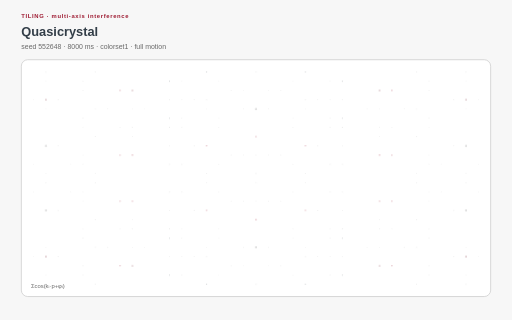
t = 0.00 s
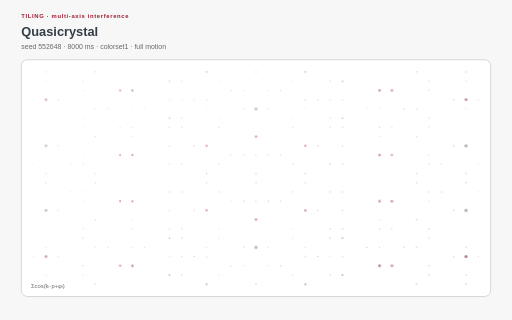
t = 1.48 s
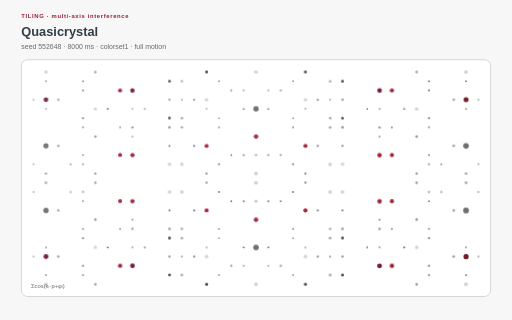
t = 2.90 s
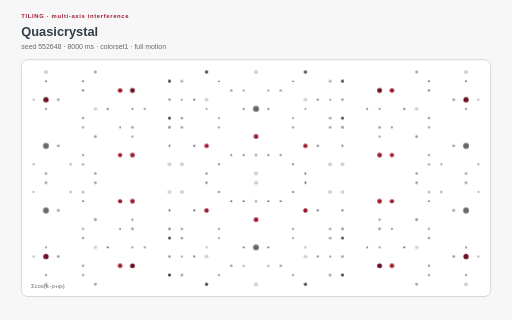
t = 4.24 s
t = 5.64 s: frame unchanged from t = 4.24 s, image omitted
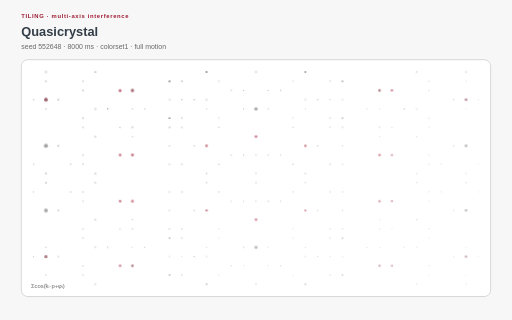
t = 7.04 s

The animated SVG that drew these frames (rendered in a browser with its animation timeline set to each time). Animation: 17 CSS @keyframes rules; one cycle of 8.52 s, repeats indefinitely.

<?xml version="1.0" encoding="UTF-8"?>
<svg xmlns="http://www.w3.org/2000/svg" xmlns:xlink="http://www.w3.org/1999/xlink" viewBox="0 0 960 600" width="960" height="600" role="img" aria-labelledby="quasicrystal-title quasicrystal-desc" data-procedural-svg-version="1" data-pattern-id="procedural-svg-quasicrystal" data-example-id="quasicrystal" data-family="tiling" data-renderer="tiling" data-variant="5" data-pattern-revision="1" data-seed="552648" data-palette="colorset1" data-motion="full" data-motion-engine="css" data-duration-ms="8000" data-loop="true" data-loop-contract="master-phase" data-reduced-motion-fallback="layered" data-driver="generated wave samples" data-technique="multi-axis interference" data-deterministic="true" data-standalone="true" data-parameter-values="{}" data-parameter-hash="45c95bd5b5e3fe94363211046a625eb5797765fa7d8ad308f0abb46584a48c30">
  <title id="quasicrystal-title">Quasicrystal</title>
  <desc id="quasicrystal-desc">Several evenly rotated plane waves combine into a non-periodic-looking thresholded dot field. Deterministic seed 552648; full motion.</desc>

  <style>:root{color-scheme:light}
*{box-sizing:border-box}
.psvg-panel{fill:#ffffff;stroke:#cfcfcf;stroke-width:1.5}
.psvg-guide{fill:none;stroke:#cfcfcf;stroke-width:2}
.psvg-title{font:700 24px Arial,sans-serif;fill:#333e48}
.psvg-subtitle{font:13px Arial,sans-serif;fill:#696969}
.psvg-kicker{font:700 11px Arial,sans-serif;letter-spacing:1.222px;fill:#9e1b32}
.psvg-label{font:600 13px Arial,sans-serif;fill:#333e48}
.psvg-node-label{font:700 10px Arial,sans-serif;fill:#ffffff;pointer-events:none}
.psvg-note{font:11px Arial,sans-serif;fill:#696969}
.psvg-cell,.psvg-art circle,.psvg-art rect,.psvg-art path,.psvg-art polygon{transform-box:fill-box;transform-origin:center}
.psvg-reduced-layer{display:none}

@keyframes psvg-wave{0%,100%{transform:scale(.72);opacity:.42}50%{transform:scale(1.28);opacity:1}}
@keyframes psvg-travel{0%,100%{transform:translateX(0)}50%{transform:translateX(var(--psvg-distance))}}
@keyframes psvg-travel-overshoot{0%,100%{transform:translateX(0)}8%,92%{transform:translateX(-14px)}45%,55%{transform:translateX(calc(var(--psvg-distance) + 18px))}50%{transform:translateX(var(--psvg-distance))}}
@keyframes psvg-travel-asymmetric{0%,100%{transform:translateX(0)}28%,66%{transform:translateX(var(--psvg-distance))}}
@keyframes psvg-crossfade-a{0%,100%{opacity:.18;transform:scale(.86)}50%{opacity:.78;transform:scale(1.06)}}
@keyframes psvg-crossfade-b{0%,100%{opacity:.78;transform:scale(1.06)}50%{opacity:.18;transform:scale(.86)}}
@keyframes psvg-parallax{0%,100%{transform:translateX(calc(var(--psvg-shift)*-1))}50%{transform:translateX(var(--psvg-shift))}}
@keyframes psvg-draw{0%,10%,100%{stroke-dasharray:1;stroke-dashoffset:1}55%,78%{stroke-dasharray:1;stroke-dashoffset:0}}
@keyframes psvg-conveyor{to{stroke-dashoffset:-1}}
@keyframes psvg-trim{0%{stroke-dasharray:.16 .84;stroke-dashoffset:.2}100%{stroke-dasharray:.16 .84;stroke-dashoffset:-.8}}
@keyframes psvg-ribbon{0%,100%{transform:translateX(-9px);opacity:.4}50%{transform:translateX(9px);opacity:.9}}
@keyframes psvg-contour{0%,100%{transform:scale(.88);opacity:.18}50%{transform:scale(1.1);opacity:.62}}
@keyframes psvg-cell-state{0%,100%{opacity:.28}50%{opacity:.95}}
@keyframes psvg-rd{0%,100%{opacity:.35}50%{opacity:1}}
@keyframes psvg-seed{0%,8%,100%{transform:scale(.35);opacity:.25}48%,78%{transform:scale(1);opacity:1}}
@keyframes psvg-tile-wave{0%,100%{transform:scale(.72) rotate(0deg);opacity:.32}50%{transform:scale(1.12) rotate(45deg);opacity:.92}}
@keyframes psvg-state-card{0%,18%,100%{opacity:.38;transform:scale(.94)}35%,58%{opacity:1;transform:scale(1.08)}75%{opacity:.62;transform:scale(1)}}

@media(prefers-reduced-motion:reduce){.psvg-motion-layer{display:none!important}.psvg-reduced-layer{display:inline!important}*{animation:none!important}}</style>
  <rect width="960" height="600" fill="#f7f7f7"/>
  <text class="psvg-kicker" x="40" y="34">TILING · multi-axis interference</text>
  <text class="psvg-title" x="40" y="68">Quasicrystal</text>
  <text class="psvg-subtitle" x="40" y="92">seed 552648 · 8000 ms · colorset1 · full motion</text>
  <g class="psvg-motion-layer" data-motion-layer="animated"><rect class="psvg-panel" x="40" y="112" width="880" height="444" rx="12"/><g class="psvg-art" data-role="procedural-art"><circle cx="86.167" cy="135" r="3.664" fill="#cfcfcf" style="animation:psvg-seed 8000ms ease-in-out -9ms infinite both"/><circle cx="178.833" cy="135" r="2.653" fill="#9c9c9c" style="animation:psvg-seed 8000ms ease-in-out -45ms infinite both"/><circle cx="387.333" cy="135" r="2.959" fill="#333e48" style="animation:psvg-seed 8000ms ease-in-out -126ms infinite both"/><circle cx="480" cy="135" r="3.686" fill="#cfcfcf" style="animation:psvg-seed 8000ms ease-in-out -162ms infinite both"/><circle cx="572.667" cy="135" r="2.959" fill="#333e48" style="animation:psvg-seed 8000ms ease-in-out -198ms infinite both"/><circle cx="781.167" cy="135" r="2.653" fill="#9c9c9c" style="animation:psvg-seed 8000ms ease-in-out -279ms infinite both"/><circle cx="873.833" cy="135" r="3.664" fill="#cfcfcf" style="animation:psvg-seed 8000ms ease-in-out -315ms infinite both"/><circle cx="86.167" cy="152.304" r="1.687" fill="#696969" style="animation:psvg-seed 8000ms ease-in-out -18ms infinite both"/><circle cx="155.667" cy="152.304" r="1.836" fill="#696969" style="animation:psvg-seed 8000ms ease-in-out -45ms infinite both"/><circle cx="317.833" cy="152.304" r="2.798" fill="#333e48" style="animation:psvg-seed 8000ms ease-in-out -108ms infinite both"/><circle cx="341" cy="152.304" r="2.471" fill="#9c9c9c" style="animation:psvg-seed 8000ms ease-in-out -117ms infinite both"/><circle cx="410.5" cy="152.304" r="1.587" fill="#696969" style="animation:psvg-seed 8000ms ease-in-out -144ms infinite both"/><circle cx="549.5" cy="152.304" r="1.587" fill="#696969" style="animation:psvg-seed 8000ms ease-in-out -198ms infinite both"/><circle cx="619" cy="152.304" r="2.471" fill="#9c9c9c" style="animation:psvg-seed 8000ms ease-in-out -225ms infinite both"/><circle cx="642.167" cy="152.304" r="2.798" fill="#333e48" style="animation:psvg-seed 8000ms ease-in-out -234ms infinite both"/><circle cx="804.333" cy="152.304" r="1.836" fill="#696969" style="animation:psvg-seed 8000ms ease-in-out -297ms infinite both"/><circle cx="873.833" cy="152.304" r="1.687" fill="#696969" style="animation:psvg-seed 8000ms ease-in-out -324ms infinite both"/><circle cx="155.667" cy="169.609" r="1.924" fill="#696969" style="animation:psvg-seed 8000ms ease-in-out -54ms infinite both"/><circle cx="225.167" cy="169.609" r="4.248" fill="#9e1b32" style="animation:psvg-seed 8000ms ease-in-out -81ms infinite both"/><circle cx="248.333" cy="169.609" r="4.651" fill="#6d1222" style="animation:psvg-seed 8000ms ease-in-out -90ms infinite both"/><circle cx="433.667" cy="169.609" r="2.271" fill="#9c9c9c" style="animation:psvg-seed 8000ms ease-in-out -162ms infinite both"/><circle cx="456.833" cy="169.609" r="1.596" fill="#696969" style="animation:psvg-seed 8000ms ease-in-out -171ms infinite both"/><circle cx="503.167" cy="169.609" r="1.596" fill="#696969" style="animation:psvg-seed 8000ms ease-in-out -189ms infinite both"/><circle cx="526.333" cy="169.609" r="2.271" fill="#9c9c9c" style="animation:psvg-seed 8000ms ease-in-out -198ms infinite both"/><circle cx="711.667" cy="169.609" r="4.651" fill="#6d1222" style="animation:psvg-seed 8000ms ease-in-out -270ms infinite both"/><circle cx="734.833" cy="169.609" r="4.248" fill="#9e1b32" style="animation:psvg-seed 8000ms ease-in-out -279ms infinite both"/><circle cx="804.333" cy="169.609" r="1.924" fill="#696969" style="animation:psvg-seed 8000ms ease-in-out -306ms infinite both"/><circle cx="63" cy="186.913" r="1.552" fill="#696969" style="animation:psvg-seed 8000ms ease-in-out -27ms infinite both"/><circle cx="86.167" cy="186.913" r="4.951" fill="#6d1222" style="animation:psvg-seed 8000ms ease-in-out -36ms infinite both"/><circle cx="109.333" cy="186.913" r="2.491" fill="#9c9c9c" style="animation:psvg-seed 8000ms ease-in-out -45ms infinite both"/><circle cx="317.833" cy="186.913" r="2.406" fill="#9c9c9c" style="animation:psvg-seed 8000ms ease-in-out -126ms infinite both"/><circle cx="341" cy="186.913" r="1.645" fill="#696969" style="animation:psvg-seed 8000ms ease-in-out -135ms infinite both"/><circle cx="364.167" cy="186.913" r="1.872" fill="#696969" style="animation:psvg-seed 8000ms ease-in-out -144ms infinite both"/><circle cx="387.333" cy="186.913" r="3.519" fill="#cfcfcf" style="animation:psvg-seed 8000ms ease-in-out -153ms infinite both"/><circle cx="572.667" cy="186.913" r="3.519" fill="#cfcfcf" style="animation:psvg-seed 8000ms ease-in-out -225ms infinite both"/><circle cx="595.833" cy="186.913" r="1.872" fill="#696969" style="animation:psvg-seed 8000ms ease-in-out -234ms infinite both"/><circle cx="619" cy="186.913" r="1.645" fill="#696969" style="animation:psvg-seed 8000ms ease-in-out -243ms infinite both"/><circle cx="642.167" cy="186.913" r="2.406" fill="#9c9c9c" style="animation:psvg-seed 8000ms ease-in-out -252ms infinite both"/><circle cx="850.667" cy="186.913" r="2.491" fill="#9c9c9c" style="animation:psvg-seed 8000ms ease-in-out -333ms infinite both"/><circle cx="873.833" cy="186.913" r="4.951" fill="#6d1222" style="animation:psvg-seed 8000ms ease-in-out -342ms infinite both"/><circle cx="897" cy="186.913" r="1.552" fill="#696969" style="animation:psvg-seed 8000ms ease-in-out -351ms infinite both"/><circle cx="86.167" cy="204.217" r="1.606" fill="#696969" style="animation:psvg-seed 8000ms ease-in-out -45ms infinite both"/><circle cx="178.833" cy="204.217" r="3.393" fill="#cfcfcf" style="animation:psvg-seed 8000ms ease-in-out -81ms infinite both"/><circle cx="202" cy="204.217" r="1.968" fill="#696969" style="animation:psvg-seed 8000ms ease-in-out -90ms infinite both"/><circle cx="248.333" cy="204.217" r="1.595" fill="#696969" style="animation:psvg-seed 8000ms ease-in-out -108ms infinite both"/><circle cx="271.5" cy="204.217" r="1.679" fill="#696969" style="animation:psvg-seed 8000ms ease-in-out -117ms infinite both"/><circle cx="387.333" cy="204.217" r="1.534" fill="#696969" style="animation:psvg-seed 8000ms ease-in-out -162ms infinite both"/><circle cx="456.833" cy="204.217" r="1.798" fill="#696969" style="animation:psvg-seed 8000ms ease-in-out -189ms infinite both"/><circle cx="480" cy="204.217" r="5.526" fill="#696969" style="animation:psvg-seed 8000ms ease-in-out -198ms infinite both"/><circle cx="503.167" cy="204.217" r="1.798" fill="#696969" style="animation:psvg-seed 8000ms ease-in-out -207ms infinite both"/><circle cx="572.667" cy="204.217" r="1.534" fill="#696969" style="animation:psvg-seed 8000ms ease-in-out -234ms infinite both"/><circle cx="688.5" cy="204.217" r="1.679" fill="#696969" style="animation:psvg-seed 8000ms ease-in-out -279ms infinite both"/><circle cx="711.667" cy="204.217" r="1.595" fill="#696969" style="animation:psvg-seed 8000ms ease-in-out -288ms infinite both"/><circle cx="758" cy="204.217" r="1.968" fill="#696969" style="animation:psvg-seed 8000ms ease-in-out -306ms infinite both"/><circle cx="781.167" cy="204.217" r="3.393" fill="#cfcfcf" style="animation:psvg-seed 8000ms ease-in-out -315ms infinite both"/><circle cx="873.833" cy="204.217" r="1.606" fill="#696969" style="animation:psvg-seed 8000ms ease-in-out -351ms infinite both"/><circle cx="155.667" cy="221.522" r="1.925" fill="#696969" style="animation:psvg-seed 8000ms ease-in-out -81ms infinite both"/><circle cx="317.833" cy="221.522" r="2.764" fill="#333e48" style="animation:psvg-seed 8000ms ease-in-out -144ms infinite both"/><circle cx="341" cy="221.522" r="2.455" fill="#9c9c9c" style="animation:psvg-seed 8000ms ease-in-out -153ms infinite both"/><circle cx="410.5" cy="221.522" r="1.615" fill="#696969" style="animation:psvg-seed 8000ms ease-in-out -180ms infinite both"/><circle cx="549.5" cy="221.522" r="1.615" fill="#696969" style="animation:psvg-seed 8000ms ease-in-out -234ms infinite both"/><circle cx="619" cy="221.522" r="2.455" fill="#9c9c9c" style="animation:psvg-seed 8000ms ease-in-out -261ms infinite both"/><circle cx="642.167" cy="221.522" r="2.764" fill="#333e48" style="animation:psvg-seed 8000ms ease-in-out -270ms infinite both"/><circle cx="804.333" cy="221.522" r="1.925" fill="#696969" style="animation:psvg-seed 8000ms ease-in-out -333ms infinite both"/><circle cx="155.667" cy="238.826" r="2.142" fill="#9c9c9c" style="animation:psvg-seed 8000ms ease-in-out -90ms infinite both"/><circle cx="225.167" cy="238.826" r="1.68" fill="#696969" style="animation:psvg-seed 8000ms ease-in-out -117ms infinite both"/><circle cx="248.333" cy="238.826" r="2.506" fill="#9c9c9c" style="animation:psvg-seed 8000ms ease-in-out -126ms infinite both"/><circle cx="317.833" cy="238.826" r="2.694" fill="#9c9c9c" style="animation:psvg-seed 8000ms ease-in-out -153ms infinite both"/><circle cx="341" cy="238.826" r="2.432" fill="#9c9c9c" style="animation:psvg-seed 8000ms ease-in-out -162ms infinite both"/><circle cx="410.5" cy="238.826" r="1.687" fill="#696969" style="animation:psvg-seed 8000ms ease-in-out -189ms infinite both"/><circle cx="549.5" cy="238.826" r="1.687" fill="#696969" style="animation:psvg-seed 8000ms ease-in-out -243ms infinite both"/><circle cx="619" cy="238.826" r="2.432" fill="#9c9c9c" style="animation:psvg-seed 8000ms ease-in-out -270ms infinite both"/><circle cx="642.167" cy="238.826" r="2.694" fill="#9c9c9c" style="animation:psvg-seed 8000ms ease-in-out -279ms infinite both"/><circle cx="711.667" cy="238.826" r="2.506" fill="#9c9c9c" style="animation:psvg-seed 8000ms ease-in-out -306ms infinite both"/><circle cx="734.833" cy="238.826" r="1.68" fill="#696969" style="animation:psvg-seed 8000ms ease-in-out -315ms infinite both"/><circle cx="804.333" cy="238.826" r="2.142" fill="#9c9c9c" style="animation:psvg-seed 8000ms ease-in-out -342ms infinite both"/><circle cx="178.833" cy="256.13" r="2.651" fill="#9c9c9c" style="animation:psvg-seed 8000ms ease-in-out -108ms infinite both"/><circle cx="248.333" cy="256.13" r="1.654" fill="#696969" style="animation:psvg-seed 8000ms ease-in-out -135ms infinite both"/><circle cx="480" cy="256.13" r="4.439" fill="#9e1b32" style="animation:psvg-seed 8000ms ease-in-out -225ms infinite both"/><circle cx="711.667" cy="256.13" r="1.654" fill="#696969" style="animation:psvg-seed 8000ms ease-in-out -315ms infinite both"/><circle cx="781.167" cy="256.13" r="2.651" fill="#9c9c9c" style="animation:psvg-seed 8000ms ease-in-out -342ms infinite both"/><circle cx="86.167" cy="273.435" r="5.52" fill="#696969" style="animation:psvg-seed 8000ms ease-in-out -81ms infinite both"/><circle cx="109.333" cy="273.435" r="2.567" fill="#9c9c9c" style="animation:psvg-seed 8000ms ease-in-out -90ms infinite both"/><circle cx="317.833" cy="273.435" r="1.936" fill="#696969" style="animation:psvg-seed 8000ms ease-in-out -171ms infinite both"/><circle cx="364.167" cy="273.435" r="2.021" fill="#696969" style="animation:psvg-seed 8000ms ease-in-out -189ms infinite both"/><circle cx="387.333" cy="273.435" r="4.11" fill="#9e1b32" style="animation:psvg-seed 8000ms ease-in-out -198ms infinite both"/><circle cx="572.667" cy="273.435" r="4.11" fill="#9e1b32" style="animation:psvg-seed 8000ms ease-in-out -270ms infinite both"/><circle cx="595.833" cy="273.435" r="2.021" fill="#696969" style="animation:psvg-seed 8000ms ease-in-out -279ms infinite both"/><circle cx="642.167" cy="273.435" r="1.936" fill="#696969" style="animation:psvg-seed 8000ms ease-in-out -297ms infinite both"/><circle cx="850.667" cy="273.435" r="2.567" fill="#9c9c9c" style="animation:psvg-seed 8000ms ease-in-out -378ms infinite both"/><circle cx="873.833" cy="273.435" r="5.52" fill="#696969" style="animation:psvg-seed 8000ms ease-in-out -387ms infinite both"/><circle cx="155.667" cy="290.739" r="1.643" fill="#696969" style="animation:psvg-seed 8000ms ease-in-out -117ms infinite both"/><circle cx="225.167" cy="290.739" r="4.025" fill="#9e1b32" style="animation:psvg-seed 8000ms ease-in-out -144ms infinite both"/><circle cx="248.333" cy="290.739" r="4.432" fill="#9e1b32" style="animation:psvg-seed 8000ms ease-in-out -153ms infinite both"/><circle cx="433.667" cy="290.739" r="1.79" fill="#696969" style="animation:psvg-seed 8000ms ease-in-out -225ms infinite both"/><circle cx="456.833" cy="290.739" r="1.833" fill="#696969" style="animation:psvg-seed 8000ms ease-in-out -234ms infinite both"/><circle cx="480" cy="290.739" r="2.298" fill="#9c9c9c" style="animation:psvg-seed 8000ms ease-in-out -243ms infinite both"/><circle cx="503.167" cy="290.739" r="1.833" fill="#696969" style="animation:psvg-seed 8000ms ease-in-out -252ms infinite both"/><circle cx="526.333" cy="290.739" r="1.79" fill="#696969" style="animation:psvg-seed 8000ms ease-in-out -261ms infinite both"/><circle cx="711.667" cy="290.739" r="4.432" fill="#9e1b32" style="animation:psvg-seed 8000ms ease-in-out -333ms infinite both"/><circle cx="734.833" cy="290.739" r="4.025" fill="#9e1b32" style="animation:psvg-seed 8000ms ease-in-out -342ms infinite both"/><circle cx="804.333" cy="290.739" r="1.643" fill="#696969" style="animation:psvg-seed 8000ms ease-in-out -369ms infinite both"/><circle cx="63" cy="308.043" r="1.505" fill="#696969" style="animation:psvg-seed 8000ms ease-in-out -90ms infinite both"/><circle cx="132.5" cy="308.043" r="2.103" fill="#9c9c9c" style="animation:psvg-seed 8000ms ease-in-out -117ms infinite both"/><circle cx="155.667" cy="308.043" r="2.227" fill="#9c9c9c" style="animation:psvg-seed 8000ms ease-in-out -126ms infinite both"/><circle cx="317.833" cy="308.043" r="3.544" fill="#cfcfcf" style="animation:psvg-seed 8000ms ease-in-out -189ms infinite both"/><circle cx="341" cy="308.043" r="3.641" fill="#cfcfcf" style="animation:psvg-seed 8000ms ease-in-out -198ms infinite both"/><circle cx="410.5" cy="308.043" r="1.837" fill="#696969" style="animation:psvg-seed 8000ms ease-in-out -225ms infinite both"/><circle cx="549.5" cy="308.043" r="1.837" fill="#696969" style="animation:psvg-seed 8000ms ease-in-out -279ms infinite both"/><circle cx="619" cy="308.043" r="3.641" fill="#cfcfcf" style="animation:psvg-seed 8000ms ease-in-out -306ms infinite both"/><circle cx="642.167" cy="308.043" r="3.544" fill="#cfcfcf" style="animation:psvg-seed 8000ms ease-in-out -315ms infinite both"/><circle cx="804.333" cy="308.043" r="2.227" fill="#9c9c9c" style="animation:psvg-seed 8000ms ease-in-out -378ms infinite both"/><circle cx="827.5" cy="308.043" r="2.103" fill="#9c9c9c" style="animation:psvg-seed 8000ms ease-in-out -387ms infinite both"/><circle cx="897" cy="308.043" r="1.505" fill="#696969" style="animation:psvg-seed 8000ms ease-in-out -414ms infinite both"/><circle cx="86.167" cy="325.348" r="2.5" fill="#9c9c9c" style="animation:psvg-seed 8000ms ease-in-out -108ms infinite both"/><circle cx="178.833" cy="325.348" r="2.482" fill="#9c9c9c" style="animation:psvg-seed 8000ms ease-in-out -144ms infinite both"/><circle cx="387.333" cy="325.348" r="2.02" fill="#696969" style="animation:psvg-seed 8000ms ease-in-out -225ms infinite both"/><circle cx="480" cy="325.348" r="3.817" fill="#cfcfcf" style="animation:psvg-seed 8000ms ease-in-out -261ms infinite both"/><circle cx="572.667" cy="325.348" r="2.02" fill="#696969" style="animation:psvg-seed 8000ms ease-in-out -297ms infinite both"/><circle cx="781.167" cy="325.348" r="2.482" fill="#9c9c9c" style="animation:psvg-seed 8000ms ease-in-out -378ms infinite both"/><circle cx="873.833" cy="325.348" r="2.5" fill="#9c9c9c" style="animation:psvg-seed 8000ms ease-in-out -414ms infinite both"/><circle cx="86.167" cy="342.652" r="2.5" fill="#9c9c9c" style="animation:psvg-seed 8000ms ease-in-out -117ms infinite both"/><circle cx="178.833" cy="342.652" r="2.482" fill="#9c9c9c" style="animation:psvg-seed 8000ms ease-in-out -153ms infinite both"/><circle cx="387.333" cy="342.652" r="2.02" fill="#696969" style="animation:psvg-seed 8000ms ease-in-out -234ms infinite both"/><circle cx="480" cy="342.652" r="3.817" fill="#cfcfcf" style="animation:psvg-seed 8000ms ease-in-out -270ms infinite both"/><circle cx="572.667" cy="342.652" r="2.02" fill="#696969" style="animation:psvg-seed 8000ms ease-in-out -306ms infinite both"/><circle cx="781.167" cy="342.652" r="2.482" fill="#9c9c9c" style="animation:psvg-seed 8000ms ease-in-out -387ms infinite both"/><circle cx="873.833" cy="342.652" r="2.5" fill="#9c9c9c" style="animation:psvg-seed 8000ms ease-in-out -423ms infinite both"/><circle cx="63" cy="359.957" r="1.505" fill="#696969" style="animation:psvg-seed 8000ms ease-in-out -117ms infinite both"/><circle cx="132.5" cy="359.957" r="2.103" fill="#9c9c9c" style="animation:psvg-seed 8000ms ease-in-out -144ms infinite both"/><circle cx="155.667" cy="359.957" r="2.227" fill="#9c9c9c" style="animation:psvg-seed 8000ms ease-in-out -153ms infinite both"/><circle cx="317.833" cy="359.957" r="3.544" fill="#cfcfcf" style="animation:psvg-seed 8000ms ease-in-out -216ms infinite both"/><circle cx="341" cy="359.957" r="3.641" fill="#cfcfcf" style="animation:psvg-seed 8000ms ease-in-out -225ms infinite both"/><circle cx="410.5" cy="359.957" r="1.837" fill="#696969" style="animation:psvg-seed 8000ms ease-in-out -252ms infinite both"/><circle cx="549.5" cy="359.957" r="1.837" fill="#696969" style="animation:psvg-seed 8000ms ease-in-out -306ms infinite both"/><circle cx="619" cy="359.957" r="3.641" fill="#cfcfcf" style="animation:psvg-seed 8000ms ease-in-out -333ms infinite both"/><circle cx="642.167" cy="359.957" r="3.544" fill="#cfcfcf" style="animation:psvg-seed 8000ms ease-in-out -342ms infinite both"/><circle cx="804.333" cy="359.957" r="2.227" fill="#9c9c9c" style="animation:psvg-seed 8000ms ease-in-out -405ms infinite both"/><circle cx="827.5" cy="359.957" r="2.103" fill="#9c9c9c" style="animation:psvg-seed 8000ms ease-in-out -414ms infinite both"/><circle cx="897" cy="359.957" r="1.505" fill="#696969" style="animation:psvg-seed 8000ms ease-in-out -441ms infinite both"/><circle cx="155.667" cy="377.261" r="1.643" fill="#696969" style="animation:psvg-seed 8000ms ease-in-out -162ms infinite both"/><circle cx="225.167" cy="377.261" r="4.025" fill="#9e1b32" style="animation:psvg-seed 8000ms ease-in-out -189ms infinite both"/><circle cx="248.333" cy="377.261" r="4.432" fill="#9e1b32" style="animation:psvg-seed 8000ms ease-in-out -198ms infinite both"/><circle cx="433.667" cy="377.261" r="1.79" fill="#696969" style="animation:psvg-seed 8000ms ease-in-out -270ms infinite both"/><circle cx="456.833" cy="377.261" r="1.833" fill="#696969" style="animation:psvg-seed 8000ms ease-in-out -279ms infinite both"/><circle cx="480" cy="377.261" r="2.298" fill="#9c9c9c" style="animation:psvg-seed 8000ms ease-in-out -288ms infinite both"/><circle cx="503.167" cy="377.261" r="1.833" fill="#696969" style="animation:psvg-seed 8000ms ease-in-out -297ms infinite both"/><circle cx="526.333" cy="377.261" r="1.79" fill="#696969" style="animation:psvg-seed 8000ms ease-in-out -306ms infinite both"/><circle cx="711.667" cy="377.261" r="4.432" fill="#9e1b32" style="animation:psvg-seed 8000ms ease-in-out -378ms infinite both"/><circle cx="734.833" cy="377.261" r="4.025" fill="#9e1b32" style="animation:psvg-seed 8000ms ease-in-out -387ms infinite both"/><circle cx="804.333" cy="377.261" r="1.643" fill="#696969" style="animation:psvg-seed 8000ms ease-in-out -414ms infinite both"/><circle cx="86.167" cy="394.565" r="5.52" fill="#696969" style="animation:psvg-seed 8000ms ease-in-out -144ms infinite both"/><circle cx="109.333" cy="394.565" r="2.567" fill="#9c9c9c" style="animation:psvg-seed 8000ms ease-in-out -153ms infinite both"/><circle cx="317.833" cy="394.565" r="1.936" fill="#696969" style="animation:psvg-seed 8000ms ease-in-out -234ms infinite both"/><circle cx="364.167" cy="394.565" r="2.021" fill="#696969" style="animation:psvg-seed 8000ms ease-in-out -252ms infinite both"/><circle cx="387.333" cy="394.565" r="4.11" fill="#9e1b32" style="animation:psvg-seed 8000ms ease-in-out -261ms infinite both"/><circle cx="572.667" cy="394.565" r="4.11" fill="#9e1b32" style="animation:psvg-seed 8000ms ease-in-out -333ms infinite both"/><circle cx="595.833" cy="394.565" r="2.021" fill="#696969" style="animation:psvg-seed 8000ms ease-in-out -342ms infinite both"/><circle cx="642.167" cy="394.565" r="1.936" fill="#696969" style="animation:psvg-seed 8000ms ease-in-out -360ms infinite both"/><circle cx="850.667" cy="394.565" r="2.567" fill="#9c9c9c" style="animation:psvg-seed 8000ms ease-in-out -441ms infinite both"/><circle cx="873.833" cy="394.565" r="5.52" fill="#696969" style="animation:psvg-seed 8000ms ease-in-out -450ms infinite both"/><circle cx="178.833" cy="411.87" r="2.651" fill="#9c9c9c" style="animation:psvg-seed 8000ms ease-in-out -189ms infinite both"/><circle cx="248.333" cy="411.87" r="1.654" fill="#696969" style="animation:psvg-seed 8000ms ease-in-out -216ms infinite both"/><circle cx="480" cy="411.87" r="4.439" fill="#9e1b32" style="animation:psvg-seed 8000ms ease-in-out -306ms infinite both"/><circle cx="711.667" cy="411.87" r="1.654" fill="#696969" style="animation:psvg-seed 8000ms ease-in-out -396ms infinite both"/><circle cx="781.167" cy="411.87" r="2.651" fill="#9c9c9c" style="animation:psvg-seed 8000ms ease-in-out -423ms infinite both"/><circle cx="155.667" cy="429.174" r="2.142" fill="#9c9c9c" style="animation:psvg-seed 8000ms ease-in-out -189ms infinite both"/><circle cx="225.167" cy="429.174" r="1.68" fill="#696969" style="animation:psvg-seed 8000ms ease-in-out -216ms infinite both"/><circle cx="248.333" cy="429.174" r="2.506" fill="#9c9c9c" style="animation:psvg-seed 8000ms ease-in-out -225ms infinite both"/><circle cx="317.833" cy="429.174" r="2.694" fill="#9c9c9c" style="animation:psvg-seed 8000ms ease-in-out -252ms infinite both"/><circle cx="341" cy="429.174" r="2.432" fill="#9c9c9c" style="animation:psvg-seed 8000ms ease-in-out -261ms infinite both"/><circle cx="410.5" cy="429.174" r="1.687" fill="#696969" style="animation:psvg-seed 8000ms ease-in-out -288ms infinite both"/><circle cx="549.5" cy="429.174" r="1.687" fill="#696969" style="animation:psvg-seed 8000ms ease-in-out -342ms infinite both"/><circle cx="619" cy="429.174" r="2.432" fill="#9c9c9c" style="animation:psvg-seed 8000ms ease-in-out -369ms infinite both"/><circle cx="642.167" cy="429.174" r="2.694" fill="#9c9c9c" style="animation:psvg-seed 8000ms ease-in-out -378ms infinite both"/><circle cx="711.667" cy="429.174" r="2.506" fill="#9c9c9c" style="animation:psvg-seed 8000ms ease-in-out -405ms infinite both"/><circle cx="734.833" cy="429.174" r="1.68" fill="#696969" style="animation:psvg-seed 8000ms ease-in-out -414ms infinite both"/><circle cx="804.333" cy="429.174" r="2.142" fill="#9c9c9c" style="animation:psvg-seed 8000ms ease-in-out -441ms infinite both"/><circle cx="155.667" cy="446.478" r="1.925" fill="#696969" style="animation:psvg-seed 8000ms ease-in-out -198ms infinite both"/><circle cx="317.833" cy="446.478" r="2.764" fill="#333e48" style="animation:psvg-seed 8000ms ease-in-out -261ms infinite both"/><circle cx="341" cy="446.478" r="2.455" fill="#9c9c9c" style="animation:psvg-seed 8000ms ease-in-out -270ms infinite both"/><circle cx="410.5" cy="446.478" r="1.615" fill="#696969" style="animation:psvg-seed 8000ms ease-in-out -297ms infinite both"/><circle cx="549.5" cy="446.478" r="1.615" fill="#696969" style="animation:psvg-seed 8000ms ease-in-out -351ms infinite both"/><circle cx="619" cy="446.478" r="2.455" fill="#9c9c9c" style="animation:psvg-seed 8000ms ease-in-out -378ms infinite both"/><circle cx="642.167" cy="446.478" r="2.764" fill="#333e48" style="animation:psvg-seed 8000ms ease-in-out -387ms infinite both"/><circle cx="804.333" cy="446.478" r="1.925" fill="#696969" style="animation:psvg-seed 8000ms ease-in-out -450ms infinite both"/><circle cx="86.167" cy="463.783" r="1.606" fill="#696969" style="animation:psvg-seed 8000ms ease-in-out -180ms infinite both"/><circle cx="178.833" cy="463.783" r="3.393" fill="#cfcfcf" style="animation:psvg-seed 8000ms ease-in-out -216ms infinite both"/><circle cx="202" cy="463.783" r="1.968" fill="#696969" style="animation:psvg-seed 8000ms ease-in-out -225ms infinite both"/><circle cx="248.333" cy="463.783" r="1.595" fill="#696969" style="animation:psvg-seed 8000ms ease-in-out -243ms infinite both"/><circle cx="271.5" cy="463.783" r="1.679" fill="#696969" style="animation:psvg-seed 8000ms ease-in-out -252ms infinite both"/><circle cx="387.333" cy="463.783" r="1.534" fill="#696969" style="animation:psvg-seed 8000ms ease-in-out -297ms infinite both"/><circle cx="456.833" cy="463.783" r="1.798" fill="#696969" style="animation:psvg-seed 8000ms ease-in-out -324ms infinite both"/><circle cx="480" cy="463.783" r="5.526" fill="#696969" style="animation:psvg-seed 8000ms ease-in-out -333ms infinite both"/><circle cx="503.167" cy="463.783" r="1.798" fill="#696969" style="animation:psvg-seed 8000ms ease-in-out -342ms infinite both"/><circle cx="572.667" cy="463.783" r="1.534" fill="#696969" style="animation:psvg-seed 8000ms ease-in-out -369ms infinite both"/><circle cx="688.5" cy="463.783" r="1.679" fill="#696969" style="animation:psvg-seed 8000ms ease-in-out -414ms infinite both"/><circle cx="711.667" cy="463.783" r="1.595" fill="#696969" style="animation:psvg-seed 8000ms ease-in-out -423ms infinite both"/><circle cx="758" cy="463.783" r="1.968" fill="#696969" style="animation:psvg-seed 8000ms ease-in-out -441ms infinite both"/><circle cx="781.167" cy="463.783" r="3.393" fill="#cfcfcf" style="animation:psvg-seed 8000ms ease-in-out -450ms infinite both"/><circle cx="873.833" cy="463.783" r="1.606" fill="#696969" style="animation:psvg-seed 8000ms ease-in-out -486ms infinite both"/><circle cx="63" cy="481.087" r="1.552" fill="#696969" style="animation:psvg-seed 8000ms ease-in-out -180ms infinite both"/><circle cx="86.167" cy="481.087" r="4.951" fill="#6d1222" style="animation:psvg-seed 8000ms ease-in-out -189ms infinite both"/><circle cx="109.333" cy="481.087" r="2.491" fill="#9c9c9c" style="animation:psvg-seed 8000ms ease-in-out -198ms infinite both"/><circle cx="317.833" cy="481.087" r="2.406" fill="#9c9c9c" style="animation:psvg-seed 8000ms ease-in-out -279ms infinite both"/><circle cx="341" cy="481.087" r="1.645" fill="#696969" style="animation:psvg-seed 8000ms ease-in-out -288ms infinite both"/><circle cx="364.167" cy="481.087" r="1.872" fill="#696969" style="animation:psvg-seed 8000ms ease-in-out -297ms infinite both"/><circle cx="387.333" cy="481.087" r="3.519" fill="#cfcfcf" style="animation:psvg-seed 8000ms ease-in-out -306ms infinite both"/><circle cx="572.667" cy="481.087" r="3.519" fill="#cfcfcf" style="animation:psvg-seed 8000ms ease-in-out -378ms infinite both"/><circle cx="595.833" cy="481.087" r="1.872" fill="#696969" style="animation:psvg-seed 8000ms ease-in-out -387ms infinite both"/><circle cx="619" cy="481.087" r="1.645" fill="#696969" style="animation:psvg-seed 8000ms ease-in-out -396ms infinite both"/><circle cx="642.167" cy="481.087" r="2.406" fill="#9c9c9c" style="animation:psvg-seed 8000ms ease-in-out -405ms infinite both"/><circle cx="850.667" cy="481.087" r="2.491" fill="#9c9c9c" style="animation:psvg-seed 8000ms ease-in-out -486ms infinite both"/><circle cx="873.833" cy="481.087" r="4.951" fill="#6d1222" style="animation:psvg-seed 8000ms ease-in-out -495ms infinite both"/><circle cx="897" cy="481.087" r="1.552" fill="#696969" style="animation:psvg-seed 8000ms ease-in-out -504ms infinite both"/><circle cx="155.667" cy="498.391" r="1.924" fill="#696969" style="animation:psvg-seed 8000ms ease-in-out -225ms infinite both"/><circle cx="225.167" cy="498.391" r="4.248" fill="#9e1b32" style="animation:psvg-seed 8000ms ease-in-out -252ms infinite both"/><circle cx="248.333" cy="498.391" r="4.651" fill="#6d1222" style="animation:psvg-seed 8000ms ease-in-out -261ms infinite both"/><circle cx="433.667" cy="498.391" r="2.271" fill="#9c9c9c" style="animation:psvg-seed 8000ms ease-in-out -333ms infinite both"/><circle cx="456.833" cy="498.391" r="1.596" fill="#696969" style="animation:psvg-seed 8000ms ease-in-out -342ms infinite both"/><circle cx="503.167" cy="498.391" r="1.596" fill="#696969" style="animation:psvg-seed 8000ms ease-in-out -360ms infinite both"/><circle cx="526.333" cy="498.391" r="2.271" fill="#9c9c9c" style="animation:psvg-seed 8000ms ease-in-out -369ms infinite both"/><circle cx="711.667" cy="498.391" r="4.651" fill="#6d1222" style="animation:psvg-seed 8000ms ease-in-out -441ms infinite both"/><circle cx="734.833" cy="498.391" r="4.248" fill="#9e1b32" style="animation:psvg-seed 8000ms ease-in-out -450ms infinite both"/><circle cx="804.333" cy="498.391" r="1.924" fill="#696969" style="animation:psvg-seed 8000ms ease-in-out -477ms infinite both"/><circle cx="86.167" cy="515.696" r="1.687" fill="#696969" style="animation:psvg-seed 8000ms ease-in-out -207ms infinite both"/><circle cx="155.667" cy="515.696" r="1.836" fill="#696969" style="animation:psvg-seed 8000ms ease-in-out -234ms infinite both"/><circle cx="317.833" cy="515.696" r="2.798" fill="#333e48" style="animation:psvg-seed 8000ms ease-in-out -297ms infinite both"/><circle cx="341" cy="515.696" r="2.471" fill="#9c9c9c" style="animation:psvg-seed 8000ms ease-in-out -306ms infinite both"/><circle cx="410.5" cy="515.696" r="1.587" fill="#696969" style="animation:psvg-seed 8000ms ease-in-out -333ms infinite both"/><circle cx="549.5" cy="515.696" r="1.587" fill="#696969" style="animation:psvg-seed 8000ms ease-in-out -387ms infinite both"/><circle cx="619" cy="515.696" r="2.471" fill="#9c9c9c" style="animation:psvg-seed 8000ms ease-in-out -414ms infinite both"/><circle cx="642.167" cy="515.696" r="2.798" fill="#333e48" style="animation:psvg-seed 8000ms ease-in-out -423ms infinite both"/><circle cx="804.333" cy="515.696" r="1.836" fill="#696969" style="animation:psvg-seed 8000ms ease-in-out -486ms infinite both"/><circle cx="873.833" cy="515.696" r="1.687" fill="#696969" style="animation:psvg-seed 8000ms ease-in-out -513ms infinite both"/><circle cx="86.167" cy="533" r="3.664" fill="#cfcfcf" style="animation:psvg-seed 8000ms ease-in-out -216ms infinite both"/><circle cx="178.833" cy="533" r="2.653" fill="#9c9c9c" style="animation:psvg-seed 8000ms ease-in-out -252ms infinite both"/><circle cx="387.333" cy="533" r="2.959" fill="#333e48" style="animation:psvg-seed 8000ms ease-in-out -333ms infinite both"/><circle cx="480" cy="533" r="3.686" fill="#cfcfcf" style="animation:psvg-seed 8000ms ease-in-out -369ms infinite both"/><circle cx="572.667" cy="533" r="2.959" fill="#333e48" style="animation:psvg-seed 8000ms ease-in-out -405ms infinite both"/><circle cx="781.167" cy="533" r="2.653" fill="#9c9c9c" style="animation:psvg-seed 8000ms ease-in-out -486ms infinite both"/><circle cx="873.833" cy="533" r="3.664" fill="#cfcfcf" style="animation:psvg-seed 8000ms ease-in-out -522ms infinite both"/></g><text class="psvg-note" x="58" y="540">Σcos(kᵢ·p+φᵢ)</text></g><g class="psvg-reduced-layer" data-motion-layer="reduced"><rect class="psvg-panel" x="40" y="112" width="880" height="444" rx="12"/><g class="psvg-art" data-role="procedural-art"><circle cx="86.167" cy="135" r="3.664" fill="#cfcfcf" style=""/><circle cx="178.833" cy="135" r="2.653" fill="#9c9c9c" style=""/><circle cx="387.333" cy="135" r="2.959" fill="#333e48" style=""/><circle cx="480" cy="135" r="3.686" fill="#cfcfcf" style=""/><circle cx="572.667" cy="135" r="2.959" fill="#333e48" style=""/><circle cx="781.167" cy="135" r="2.653" fill="#9c9c9c" style=""/><circle cx="873.833" cy="135" r="3.664" fill="#cfcfcf" style=""/><circle cx="86.167" cy="152.304" r="1.687" fill="#696969" style=""/><circle cx="155.667" cy="152.304" r="1.836" fill="#696969" style=""/><circle cx="317.833" cy="152.304" r="2.798" fill="#333e48" style=""/><circle cx="341" cy="152.304" r="2.471" fill="#9c9c9c" style=""/><circle cx="410.5" cy="152.304" r="1.587" fill="#696969" style=""/><circle cx="549.5" cy="152.304" r="1.587" fill="#696969" style=""/><circle cx="619" cy="152.304" r="2.471" fill="#9c9c9c" style=""/><circle cx="642.167" cy="152.304" r="2.798" fill="#333e48" style=""/><circle cx="804.333" cy="152.304" r="1.836" fill="#696969" style=""/><circle cx="873.833" cy="152.304" r="1.687" fill="#696969" style=""/><circle cx="155.667" cy="169.609" r="1.924" fill="#696969" style=""/><circle cx="225.167" cy="169.609" r="4.248" fill="#9e1b32" style=""/><circle cx="248.333" cy="169.609" r="4.651" fill="#6d1222" style=""/><circle cx="433.667" cy="169.609" r="2.271" fill="#9c9c9c" style=""/><circle cx="456.833" cy="169.609" r="1.596" fill="#696969" style=""/><circle cx="503.167" cy="169.609" r="1.596" fill="#696969" style=""/><circle cx="526.333" cy="169.609" r="2.271" fill="#9c9c9c" style=""/><circle cx="711.667" cy="169.609" r="4.651" fill="#6d1222" style=""/><circle cx="734.833" cy="169.609" r="4.248" fill="#9e1b32" style=""/><circle cx="804.333" cy="169.609" r="1.924" fill="#696969" style=""/><circle cx="63" cy="186.913" r="1.552" fill="#696969" style=""/><circle cx="86.167" cy="186.913" r="4.951" fill="#6d1222" style=""/><circle cx="109.333" cy="186.913" r="2.491" fill="#9c9c9c" style=""/><circle cx="317.833" cy="186.913" r="2.406" fill="#9c9c9c" style=""/><circle cx="341" cy="186.913" r="1.645" fill="#696969" style=""/><circle cx="364.167" cy="186.913" r="1.872" fill="#696969" style=""/><circle cx="387.333" cy="186.913" r="3.519" fill="#cfcfcf" style=""/><circle cx="572.667" cy="186.913" r="3.519" fill="#cfcfcf" style=""/><circle cx="595.833" cy="186.913" r="1.872" fill="#696969" style=""/><circle cx="619" cy="186.913" r="1.645" fill="#696969" style=""/><circle cx="642.167" cy="186.913" r="2.406" fill="#9c9c9c" style=""/><circle cx="850.667" cy="186.913" r="2.491" fill="#9c9c9c" style=""/><circle cx="873.833" cy="186.913" r="4.951" fill="#6d1222" style=""/><circle cx="897" cy="186.913" r="1.552" fill="#696969" style=""/><circle cx="86.167" cy="204.217" r="1.606" fill="#696969" style=""/><circle cx="178.833" cy="204.217" r="3.393" fill="#cfcfcf" style=""/><circle cx="202" cy="204.217" r="1.968" fill="#696969" style=""/><circle cx="248.333" cy="204.217" r="1.595" fill="#696969" style=""/><circle cx="271.5" cy="204.217" r="1.679" fill="#696969" style=""/><circle cx="387.333" cy="204.217" r="1.534" fill="#696969" style=""/><circle cx="456.833" cy="204.217" r="1.798" fill="#696969" style=""/><circle cx="480" cy="204.217" r="5.526" fill="#696969" style=""/><circle cx="503.167" cy="204.217" r="1.798" fill="#696969" style=""/><circle cx="572.667" cy="204.217" r="1.534" fill="#696969" style=""/><circle cx="688.5" cy="204.217" r="1.679" fill="#696969" style=""/><circle cx="711.667" cy="204.217" r="1.595" fill="#696969" style=""/><circle cx="758" cy="204.217" r="1.968" fill="#696969" style=""/><circle cx="781.167" cy="204.217" r="3.393" fill="#cfcfcf" style=""/><circle cx="873.833" cy="204.217" r="1.606" fill="#696969" style=""/><circle cx="155.667" cy="221.522" r="1.925" fill="#696969" style=""/><circle cx="317.833" cy="221.522" r="2.764" fill="#333e48" style=""/><circle cx="341" cy="221.522" r="2.455" fill="#9c9c9c" style=""/><circle cx="410.5" cy="221.522" r="1.615" fill="#696969" style=""/><circle cx="549.5" cy="221.522" r="1.615" fill="#696969" style=""/><circle cx="619" cy="221.522" r="2.455" fill="#9c9c9c" style=""/><circle cx="642.167" cy="221.522" r="2.764" fill="#333e48" style=""/><circle cx="804.333" cy="221.522" r="1.925" fill="#696969" style=""/><circle cx="155.667" cy="238.826" r="2.142" fill="#9c9c9c" style=""/><circle cx="225.167" cy="238.826" r="1.68" fill="#696969" style=""/><circle cx="248.333" cy="238.826" r="2.506" fill="#9c9c9c" style=""/><circle cx="317.833" cy="238.826" r="2.694" fill="#9c9c9c" style=""/><circle cx="341" cy="238.826" r="2.432" fill="#9c9c9c" style=""/><circle cx="410.5" cy="238.826" r="1.687" fill="#696969" style=""/><circle cx="549.5" cy="238.826" r="1.687" fill="#696969" style=""/><circle cx="619" cy="238.826" r="2.432" fill="#9c9c9c" style=""/><circle cx="642.167" cy="238.826" r="2.694" fill="#9c9c9c" style=""/><circle cx="711.667" cy="238.826" r="2.506" fill="#9c9c9c" style=""/><circle cx="734.833" cy="238.826" r="1.68" fill="#696969" style=""/><circle cx="804.333" cy="238.826" r="2.142" fill="#9c9c9c" style=""/><circle cx="178.833" cy="256.13" r="2.651" fill="#9c9c9c" style=""/><circle cx="248.333" cy="256.13" r="1.654" fill="#696969" style=""/><circle cx="480" cy="256.13" r="4.439" fill="#9e1b32" style=""/><circle cx="711.667" cy="256.13" r="1.654" fill="#696969" style=""/><circle cx="781.167" cy="256.13" r="2.651" fill="#9c9c9c" style=""/><circle cx="86.167" cy="273.435" r="5.52" fill="#696969" style=""/><circle cx="109.333" cy="273.435" r="2.567" fill="#9c9c9c" style=""/><circle cx="317.833" cy="273.435" r="1.936" fill="#696969" style=""/><circle cx="364.167" cy="273.435" r="2.021" fill="#696969" style=""/><circle cx="387.333" cy="273.435" r="4.11" fill="#9e1b32" style=""/><circle cx="572.667" cy="273.435" r="4.11" fill="#9e1b32" style=""/><circle cx="595.833" cy="273.435" r="2.021" fill="#696969" style=""/><circle cx="642.167" cy="273.435" r="1.936" fill="#696969" style=""/><circle cx="850.667" cy="273.435" r="2.567" fill="#9c9c9c" style=""/><circle cx="873.833" cy="273.435" r="5.52" fill="#696969" style=""/><circle cx="155.667" cy="290.739" r="1.643" fill="#696969" style=""/><circle cx="225.167" cy="290.739" r="4.025" fill="#9e1b32" style=""/><circle cx="248.333" cy="290.739" r="4.432" fill="#9e1b32" style=""/><circle cx="433.667" cy="290.739" r="1.79" fill="#696969" style=""/><circle cx="456.833" cy="290.739" r="1.833" fill="#696969" style=""/><circle cx="480" cy="290.739" r="2.298" fill="#9c9c9c" style=""/><circle cx="503.167" cy="290.739" r="1.833" fill="#696969" style=""/><circle cx="526.333" cy="290.739" r="1.79" fill="#696969" style=""/><circle cx="711.667" cy="290.739" r="4.432" fill="#9e1b32" style=""/><circle cx="734.833" cy="290.739" r="4.025" fill="#9e1b32" style=""/><circle cx="804.333" cy="290.739" r="1.643" fill="#696969" style=""/><circle cx="63" cy="308.043" r="1.505" fill="#696969" style=""/><circle cx="132.5" cy="308.043" r="2.103" fill="#9c9c9c" style=""/><circle cx="155.667" cy="308.043" r="2.227" fill="#9c9c9c" style=""/><circle cx="317.833" cy="308.043" r="3.544" fill="#cfcfcf" style=""/><circle cx="341" cy="308.043" r="3.641" fill="#cfcfcf" style=""/><circle cx="410.5" cy="308.043" r="1.837" fill="#696969" style=""/><circle cx="549.5" cy="308.043" r="1.837" fill="#696969" style=""/><circle cx="619" cy="308.043" r="3.641" fill="#cfcfcf" style=""/><circle cx="642.167" cy="308.043" r="3.544" fill="#cfcfcf" style=""/><circle cx="804.333" cy="308.043" r="2.227" fill="#9c9c9c" style=""/><circle cx="827.5" cy="308.043" r="2.103" fill="#9c9c9c" style=""/><circle cx="897" cy="308.043" r="1.505" fill="#696969" style=""/><circle cx="86.167" cy="325.348" r="2.5" fill="#9c9c9c" style=""/><circle cx="178.833" cy="325.348" r="2.482" fill="#9c9c9c" style=""/><circle cx="387.333" cy="325.348" r="2.02" fill="#696969" style=""/><circle cx="480" cy="325.348" r="3.817" fill="#cfcfcf" style=""/><circle cx="572.667" cy="325.348" r="2.02" fill="#696969" style=""/><circle cx="781.167" cy="325.348" r="2.482" fill="#9c9c9c" style=""/><circle cx="873.833" cy="325.348" r="2.5" fill="#9c9c9c" style=""/><circle cx="86.167" cy="342.652" r="2.5" fill="#9c9c9c" style=""/><circle cx="178.833" cy="342.652" r="2.482" fill="#9c9c9c" style=""/><circle cx="387.333" cy="342.652" r="2.02" fill="#696969" style=""/><circle cx="480" cy="342.652" r="3.817" fill="#cfcfcf" style=""/><circle cx="572.667" cy="342.652" r="2.02" fill="#696969" style=""/><circle cx="781.167" cy="342.652" r="2.482" fill="#9c9c9c" style=""/><circle cx="873.833" cy="342.652" r="2.5" fill="#9c9c9c" style=""/><circle cx="63" cy="359.957" r="1.505" fill="#696969" style=""/><circle cx="132.5" cy="359.957" r="2.103" fill="#9c9c9c" style=""/><circle cx="155.667" cy="359.957" r="2.227" fill="#9c9c9c" style=""/><circle cx="317.833" cy="359.957" r="3.544" fill="#cfcfcf" style=""/><circle cx="341" cy="359.957" r="3.641" fill="#cfcfcf" style=""/><circle cx="410.5" cy="359.957" r="1.837" fill="#696969" style=""/><circle cx="549.5" cy="359.957" r="1.837" fill="#696969" style=""/><circle cx="619" cy="359.957" r="3.641" fill="#cfcfcf" style=""/><circle cx="642.167" cy="359.957" r="3.544" fill="#cfcfcf" style=""/><circle cx="804.333" cy="359.957" r="2.227" fill="#9c9c9c" style=""/><circle cx="827.5" cy="359.957" r="2.103" fill="#9c9c9c" style=""/><circle cx="897" cy="359.957" r="1.505" fill="#696969" style=""/><circle cx="155.667" cy="377.261" r="1.643" fill="#696969" style=""/><circle cx="225.167" cy="377.261" r="4.025" fill="#9e1b32" style=""/><circle cx="248.333" cy="377.261" r="4.432" fill="#9e1b32" style=""/><circle cx="433.667" cy="377.261" r="1.79" fill="#696969" style=""/><circle cx="456.833" cy="377.261" r="1.833" fill="#696969" style=""/><circle cx="480" cy="377.261" r="2.298" fill="#9c9c9c" style=""/><circle cx="503.167" cy="377.261" r="1.833" fill="#696969" style=""/><circle cx="526.333" cy="377.261" r="1.79" fill="#696969" style=""/><circle cx="711.667" cy="377.261" r="4.432" fill="#9e1b32" style=""/><circle cx="734.833" cy="377.261" r="4.025" fill="#9e1b32" style=""/><circle cx="804.333" cy="377.261" r="1.643" fill="#696969" style=""/><circle cx="86.167" cy="394.565" r="5.52" fill="#696969" style=""/><circle cx="109.333" cy="394.565" r="2.567" fill="#9c9c9c" style=""/><circle cx="317.833" cy="394.565" r="1.936" fill="#696969" style=""/><circle cx="364.167" cy="394.565" r="2.021" fill="#696969" style=""/><circle cx="387.333" cy="394.565" r="4.11" fill="#9e1b32" style=""/><circle cx="572.667" cy="394.565" r="4.11" fill="#9e1b32" style=""/><circle cx="595.833" cy="394.565" r="2.021" fill="#696969" style=""/><circle cx="642.167" cy="394.565" r="1.936" fill="#696969" style=""/><circle cx="850.667" cy="394.565" r="2.567" fill="#9c9c9c" style=""/><circle cx="873.833" cy="394.565" r="5.52" fill="#696969" style=""/><circle cx="178.833" cy="411.87" r="2.651" fill="#9c9c9c" style=""/><circle cx="248.333" cy="411.87" r="1.654" fill="#696969" style=""/><circle cx="480" cy="411.87" r="4.439" fill="#9e1b32" style=""/><circle cx="711.667" cy="411.87" r="1.654" fill="#696969" style=""/><circle cx="781.167" cy="411.87" r="2.651" fill="#9c9c9c" style=""/><circle cx="155.667" cy="429.174" r="2.142" fill="#9c9c9c" style=""/><circle cx="225.167" cy="429.174" r="1.68" fill="#696969" style=""/><circle cx="248.333" cy="429.174" r="2.506" fill="#9c9c9c" style=""/><circle cx="317.833" cy="429.174" r="2.694" fill="#9c9c9c" style=""/><circle cx="341" cy="429.174" r="2.432" fill="#9c9c9c" style=""/><circle cx="410.5" cy="429.174" r="1.687" fill="#696969" style=""/><circle cx="549.5" cy="429.174" r="1.687" fill="#696969" style=""/><circle cx="619" cy="429.174" r="2.432" fill="#9c9c9c" style=""/><circle cx="642.167" cy="429.174" r="2.694" fill="#9c9c9c" style=""/><circle cx="711.667" cy="429.174" r="2.506" fill="#9c9c9c" style=""/><circle cx="734.833" cy="429.174" r="1.68" fill="#696969" style=""/><circle cx="804.333" cy="429.174" r="2.142" fill="#9c9c9c" style=""/><circle cx="155.667" cy="446.478" r="1.925" fill="#696969" style=""/><circle cx="317.833" cy="446.478" r="2.764" fill="#333e48" style=""/><circle cx="341" cy="446.478" r="2.455" fill="#9c9c9c" style=""/><circle cx="410.5" cy="446.478" r="1.615" fill="#696969" style=""/><circle cx="549.5" cy="446.478" r="1.615" fill="#696969" style=""/><circle cx="619" cy="446.478" r="2.455" fill="#9c9c9c" style=""/><circle cx="642.167" cy="446.478" r="2.764" fill="#333e48" style=""/><circle cx="804.333" cy="446.478" r="1.925" fill="#696969" style=""/><circle cx="86.167" cy="463.783" r="1.606" fill="#696969" style=""/><circle cx="178.833" cy="463.783" r="3.393" fill="#cfcfcf" style=""/><circle cx="202" cy="463.783" r="1.968" fill="#696969" style=""/><circle cx="248.333" cy="463.783" r="1.595" fill="#696969" style=""/><circle cx="271.5" cy="463.783" r="1.679" fill="#696969" style=""/><circle cx="387.333" cy="463.783" r="1.534" fill="#696969" style=""/><circle cx="456.833" cy="463.783" r="1.798" fill="#696969" style=""/><circle cx="480" cy="463.783" r="5.526" fill="#696969" style=""/><circle cx="503.167" cy="463.783" r="1.798" fill="#696969" style=""/><circle cx="572.667" cy="463.783" r="1.534" fill="#696969" style=""/><circle cx="688.5" cy="463.783" r="1.679" fill="#696969" style=""/><circle cx="711.667" cy="463.783" r="1.595" fill="#696969" style=""/><circle cx="758" cy="463.783" r="1.968" fill="#696969" style=""/><circle cx="781.167" cy="463.783" r="3.393" fill="#cfcfcf" style=""/><circle cx="873.833" cy="463.783" r="1.606" fill="#696969" style=""/><circle cx="63" cy="481.087" r="1.552" fill="#696969" style=""/><circle cx="86.167" cy="481.087" r="4.951" fill="#6d1222" style=""/><circle cx="109.333" cy="481.087" r="2.491" fill="#9c9c9c" style=""/><circle cx="317.833" cy="481.087" r="2.406" fill="#9c9c9c" style=""/><circle cx="341" cy="481.087" r="1.645" fill="#696969" style=""/><circle cx="364.167" cy="481.087" r="1.872" fill="#696969" style=""/><circle cx="387.333" cy="481.087" r="3.519" fill="#cfcfcf" style=""/><circle cx="572.667" cy="481.087" r="3.519" fill="#cfcfcf" style=""/><circle cx="595.833" cy="481.087" r="1.872" fill="#696969" style=""/><circle cx="619" cy="481.087" r="1.645" fill="#696969" style=""/><circle cx="642.167" cy="481.087" r="2.406" fill="#9c9c9c" style=""/><circle cx="850.667" cy="481.087" r="2.491" fill="#9c9c9c" style=""/><circle cx="873.833" cy="481.087" r="4.951" fill="#6d1222" style=""/><circle cx="897" cy="481.087" r="1.552" fill="#696969" style=""/><circle cx="155.667" cy="498.391" r="1.924" fill="#696969" style=""/><circle cx="225.167" cy="498.391" r="4.248" fill="#9e1b32" style=""/><circle cx="248.333" cy="498.391" r="4.651" fill="#6d1222" style=""/><circle cx="433.667" cy="498.391" r="2.271" fill="#9c9c9c" style=""/><circle cx="456.833" cy="498.391" r="1.596" fill="#696969" style=""/><circle cx="503.167" cy="498.391" r="1.596" fill="#696969" style=""/><circle cx="526.333" cy="498.391" r="2.271" fill="#9c9c9c" style=""/><circle cx="711.667" cy="498.391" r="4.651" fill="#6d1222" style=""/><circle cx="734.833" cy="498.391" r="4.248" fill="#9e1b32" style=""/><circle cx="804.333" cy="498.391" r="1.924" fill="#696969" style=""/><circle cx="86.167" cy="515.696" r="1.687" fill="#696969" style=""/><circle cx="155.667" cy="515.696" r="1.836" fill="#696969" style=""/><circle cx="317.833" cy="515.696" r="2.798" fill="#333e48" style=""/><circle cx="341" cy="515.696" r="2.471" fill="#9c9c9c" style=""/><circle cx="410.5" cy="515.696" r="1.587" fill="#696969" style=""/><circle cx="549.5" cy="515.696" r="1.587" fill="#696969" style=""/><circle cx="619" cy="515.696" r="2.471" fill="#9c9c9c" style=""/><circle cx="642.167" cy="515.696" r="2.798" fill="#333e48" style=""/><circle cx="804.333" cy="515.696" r="1.836" fill="#696969" style=""/><circle cx="873.833" cy="515.696" r="1.687" fill="#696969" style=""/><circle cx="86.167" cy="533" r="3.664" fill="#cfcfcf" style=""/><circle cx="178.833" cy="533" r="2.653" fill="#9c9c9c" style=""/><circle cx="387.333" cy="533" r="2.959" fill="#333e48" style=""/><circle cx="480" cy="533" r="3.686" fill="#cfcfcf" style=""/><circle cx="572.667" cy="533" r="2.959" fill="#333e48" style=""/><circle cx="781.167" cy="533" r="2.653" fill="#9c9c9c" style=""/><circle cx="873.833" cy="533" r="3.664" fill="#cfcfcf" style=""/></g><text class="psvg-note" x="58" y="540">Σcos(kᵢ·p+φᵢ)</text></g>
</svg>
